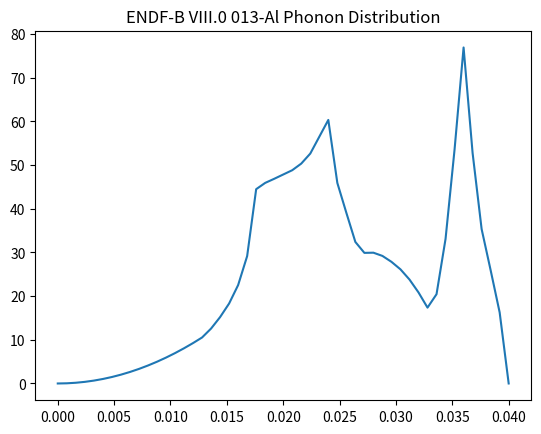

Write the Python code that produced this figure.
import numpy as np
ENDF_y = [0, .0066, .0264, .0594, .1055, .1649, .2374, .3232, .4221, .5342, .6595, .7980, .9497, 1.1146, 1.2927, 1.4839, 1.6884, 2.0169, 2.4373, 2.9366, 3.6133, 4.6775, 7.1346, 7.3650, 7.5156, 7.6733, 7.8309, 8.0740, 8.4419, 9.0595, 9.6773, 7.3645, 6.2674, 5.1965, 4.7958, 4.8024, 4.6841, 4.4673, 4.1914, 3.8169, 3.3439, 2.7855, 3.2782, 5.3082, 8.5930, 12.3377, 8.4616, 5.6695, 4.1585, 2.6081, 0.0] 
ENDF_x = [0.0008*i for i in range(len(ENDF_y))]
invArea = 1.0/(np.trapz(ENDF_y,x=ENDF_x))
ENDF_y = [invArea * y for y in ENDF_y]

if __name__ == "__main__":
    import matplotlib.pyplot as plt 
    plt.title('ENDF-B VIII.0 013-Al Phonon Distribution')
    plt.plot(ENDF_x,ENDF_y)
    plt.show()
